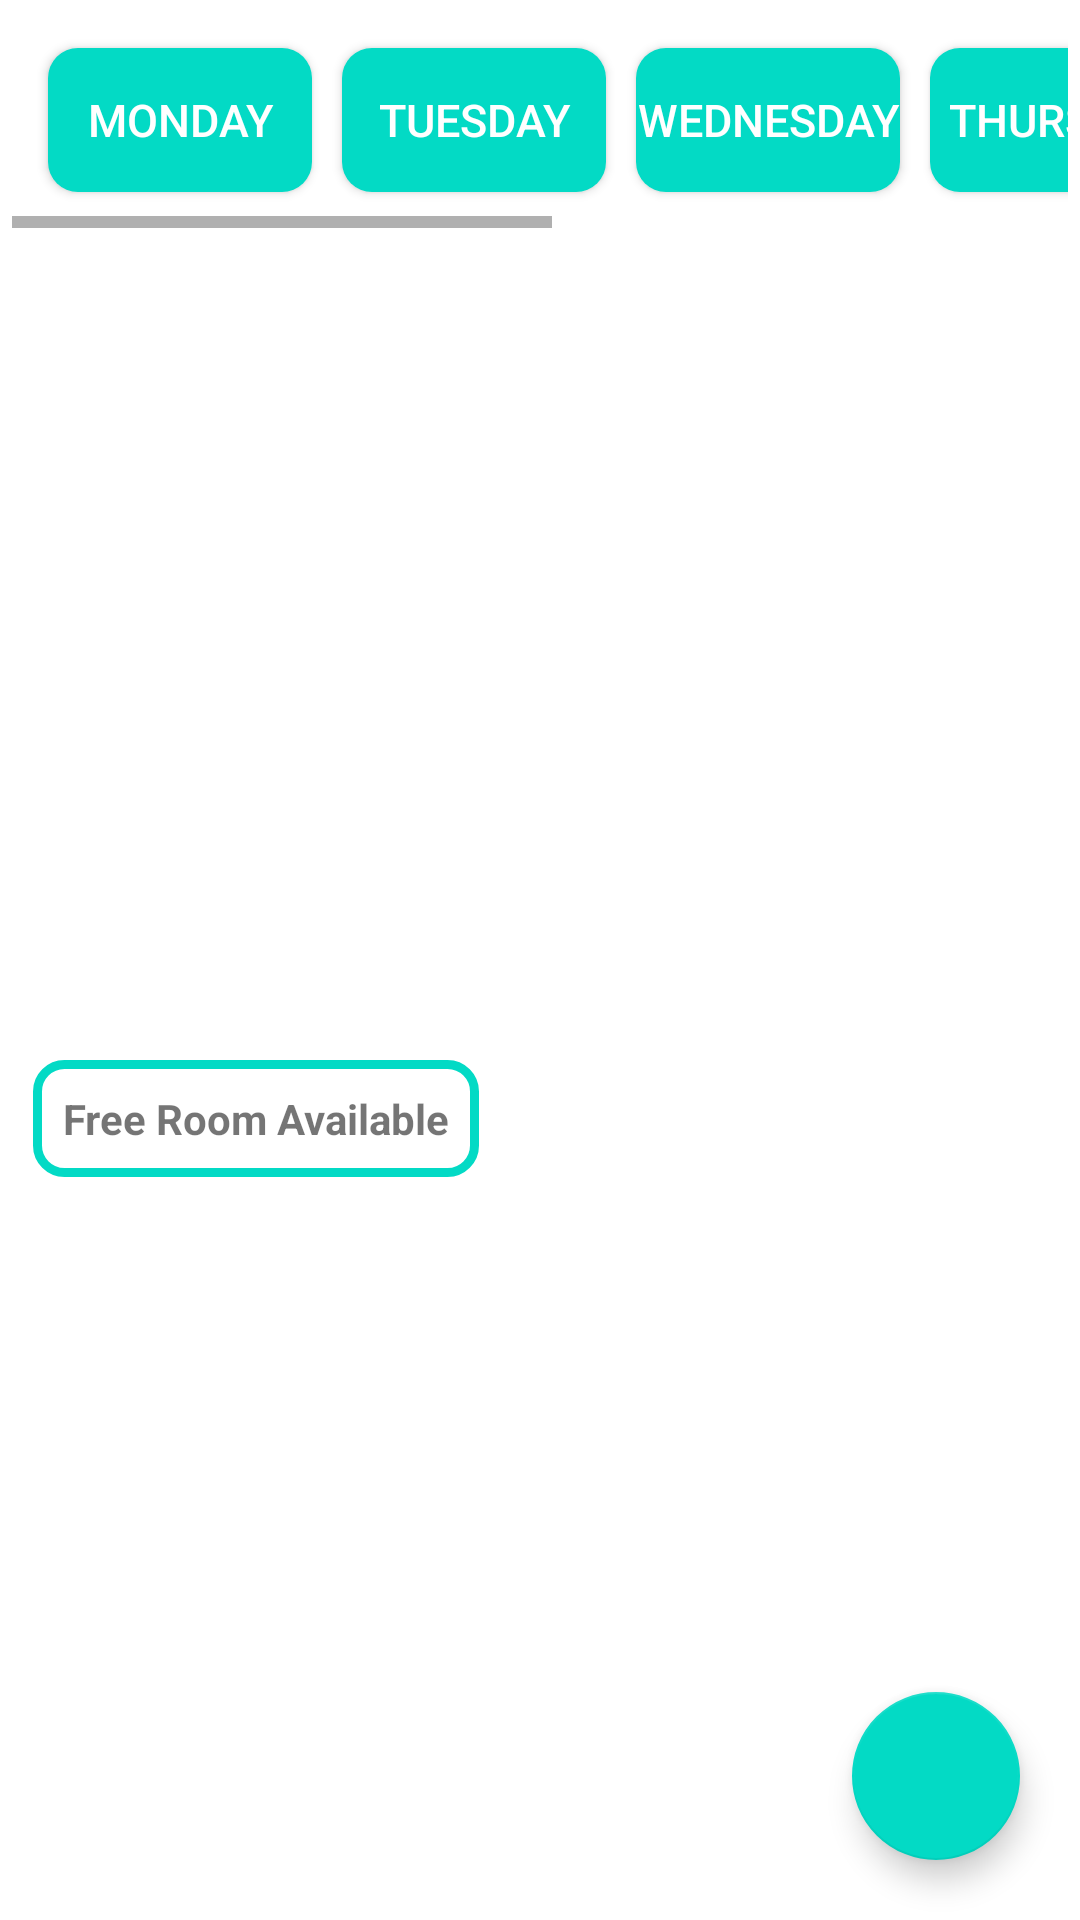

Produce the Android XML layout that renders to this screen, including the resource entries it uses.
<!-- AndroidManifest.xml: application theme Theme.Timetable -->
<!-- res/layout/activity_timetable.xml -->
<?xml version="1.0" encoding="utf-8"?>
<androidx.constraintlayout.widget.ConstraintLayout xmlns:android="http://schemas.android.com/apk/res/android"
    android:layout_width="match_parent"
    android:layout_height="match_parent"
    xmlns:tools="http://schemas.android.com/tools">
    <LinearLayout
        android:layout_width="match_parent"
        android:layout_height="match_parent"
        android:orientation="vertical">




        
       <HorizontalScrollView
           android:layout_width="match_parent"
           android:layout_height="wrap_content"
           android:padding="4dp"
           android:id="@+id/scroll_view">

           <LinearLayout
               android:layout_width="match_parent"
               android:orientation="horizontal"
               android:padding="7dp"
               android:layout_height="wrap_content">
               <Button
                   android:id="@+id/btn1"
                   android:layout_width="wrap_content"
                   android:layout_height="wrap_content"
                   android:textSize="15dp"
                   android:textColor="@color/white"
                   android:background="@drawable/round"
                   android:layout_margin="5dp"
                   android:text="Monday" />
               <Button
                   android:id="@+id/btn2"
                   android:layout_width="wrap_content"
                   android:layout_height="wrap_content"
                   android:layout_margin="5dp"
                   android:textSize="15dp"
                   android:textColor="@color/white"
                   android:background="@drawable/round"
                   android:text="Tuesday" />
               <Button
                   android:id="@+id/btn3"
                   android:layout_width="wrap_content"
                   android:layout_height="wrap_content"
                   android:layout_margin="5dp"
                   android:textSize="15dp"
                   android:textColor="@color/white"
                   android:background="@drawable/round"
                   android:text="Wednesday" />
               <Button
                   android:id="@+id/btn4"
                   android:layout_width="wrap_content"
                   android:layout_height="wrap_content"
                   android:layout_margin="5dp"
                   android:textSize="15dp"
                   android:textColor="@color/white"
                   android:background="@drawable/round"
                   android:text="Thursday" />
               <Button
                   android:id="@+id/btn5"
                   android:layout_width="wrap_content"
                   android:layout_height="wrap_content"
                   android:layout_margin="5dp"
                   android:textSize="15dp"
                   android:textColor="@color/white"
                   android:background="@drawable/round"
                   android:text="Friday" />
               <Button
                   android:id="@+id/btn6"
                   android:layout_width="wrap_content"
                   android:layout_height="wrap_content"
                   android:layout_margin="5dp"
                   android:textSize="15dp"
                   android:textColor="@color/white"
                   android:background="@drawable/round"
                   android:text="Saturday" />
               <Button
                   android:id="@+id/btn7"
                   android:layout_width="wrap_content"
                   android:layout_height="wrap_content"
                   android:layout_margin="5dp"
                   android:textSize="15dp"
                   android:textColor="@color/white"
                   android:background="@drawable/round"
                   android:text="Sunday" />

           </LinearLayout>

       </HorizontalScrollView>


        <androidx.recyclerview.widget.RecyclerView
            android:id="@+id/recyclerView"
            android:padding="10dp"
            android:layout_width="match_parent"
            android:clipToPadding="false"
            android:layout_height="0dp"
            android:layout_weight="1"
            tools:listitem="@layout/timetable_item"
            />

        <TextView
            android:id="@+id/textView"
            android:padding="10dp"
            android:layout_marginLeft="11dp"
            android:layout_marginTop="30dp"

            android:layout_width="wrap_content"
            android:layout_height="wrap_content"
            android:text="Free Room Available"
            android:background="@drawable/edt_background"
            android:textStyle="bold" />

        <androidx.recyclerview.widget.RecyclerView
            android:id="@+id/recyclerView2"
            android:layout_marginTop="30dp"
            android:padding="10dp"
            android:layout_width="match_parent"
            android:clipToPadding="false"
            android:layout_height="0dp"
            android:layout_weight="0.5"
            tools:listitem="@layout/freeroom_item"
            />


        
        <com.google.android.material.floatingactionbutton.FloatingActionButton
            android:id="@+id/addButton"
            android:layout_width="wrap_content"
            android:layout_height="wrap_content"
            android:layout_gravity="end|bottom"
            android:layout_margin="20dp"
            android:src="@drawable/ic_add"
            android:tint="@android:color/white" />

    </LinearLayout>


</androidx.constraintlayout.widget.ConstraintLayout>
<!-- res/layout/timetable_item.xml (included above) -->
<?xml version="1.0" encoding="utf-8"?>
<androidx.cardview.widget.CardView xmlns:android="http://schemas.android.com/apk/res/android"
    android:layout_width="match_parent"
    android:layout_height="wrap_content"
    android:layout_margin="5dp">

    <RelativeLayout
        android:layout_width="match_parent"
        android:layout_height="wrap_content"
        android:padding="5dp">


        <TextView
            android:id="@+id/subject"
            android:layout_width="wrap_content"
            android:layout_height="wrap_content"
            android:text="@string/subject_title"
            android:textColor="@android:color/darker_gray"
            android:textSize="20dp"
            android:textStyle="bold" />

        <TextView
            android:id="@+id/time"
            android:layout_width="wrap_content"
            android:layout_height="wrap_content"
            android:layout_below="@id/subject"
            android:layout_marginTop="8dp"
            android:text="@string/start_time_label"
            android:textColor="@android:color/darker_gray"
            android:textSize="16sp" />













    </RelativeLayout>

</androidx.cardview.widget.CardView>
<!-- res/layout/freeroom_item.xml (included above) -->
<?xml version="1.0" encoding="utf-8"?>
<androidx.cardview.widget.CardView xmlns:android="http://schemas.android.com/apk/res/android"
    android:layout_width="match_parent"
    android:layout_height="wrap_content"
    android:layout_margin="5dp">

    <RelativeLayout
        android:layout_width="wrap_content"
        android:layout_height="wrap_content"
        android:padding="2dp">

        <TextView
            android:id="@+id/roomNoTextView"
            android:layout_width="wrap_content"
            android:layout_height="wrap_content"
            android:textSize="15sp"
            android:text="RoomNo"
            android:textStyle="bold"/>

        <TextView
            android:id="@+id/timeTextView"
            android:layout_width="wrap_content"
            android:layout_height="wrap_content"
            android:layout_below="@id/roomNoTextView"
            android:layout_marginTop="2dp"
            android:textSize="15sp"
            android:text="Time"
            android:textColor="@android:color/darker_gray"/>

    </RelativeLayout>

</androidx.cardview.widget.CardView>
<!-- resources referenced by this layout -->
<resources>
  <color name="white">#FFFFFFFF</color>
  <!-- drawable edt_background (drawable) -->
  <?xml version="1.0" encoding="utf-8"?>
  <shape xmlns:android="http://schemas.android.com/apk/res/android">
  <corners android:radius="9dp"/>
      <stroke android:color="@color/teal_200" android:width="3dp"/>
  </shape>
  <!-- drawable round (drawable) -->
  <shape xmlns:android="http://schemas.android.com/apk/res/android"
      android:shape="rectangle">
      <corners android:radius="10dp" />
      <solid android:color="@color/teal_200"
          />
  </shape>
  <string name="end_time_label">End Time</string>
  <string name="start_time_label">Start Time</string>
  <string name="subject_title">Course Title</string>
  <style name="Theme.Timetable" parent="Theme.MaterialComponents.DayNight.DarkActionBar">
          
          <item name="colorPrimary">@color/teal_200</item>
          <item name="colorPrimaryVariant">@color/purple_700</item>
          <item name="colorOnPrimary">@color/white</item>
          
          <item name="colorSecondary">@color/teal_200</item>
          <item name="colorSecondaryVariant">@color/teal_700</item>
          <item name="colorOnSecondary">@color/black</item>
          
          <item name="android:statusBarColor">?attr/colorPrimaryVariant</item>
  
           
      </style>
  <color name="teal_200">#FF03DAC5</color>
  <color name="purple_700">#FF018786</color>
  <color name="teal_700">#FF018786</color>
  <color name="black">#FF000000</color>
</resources>
